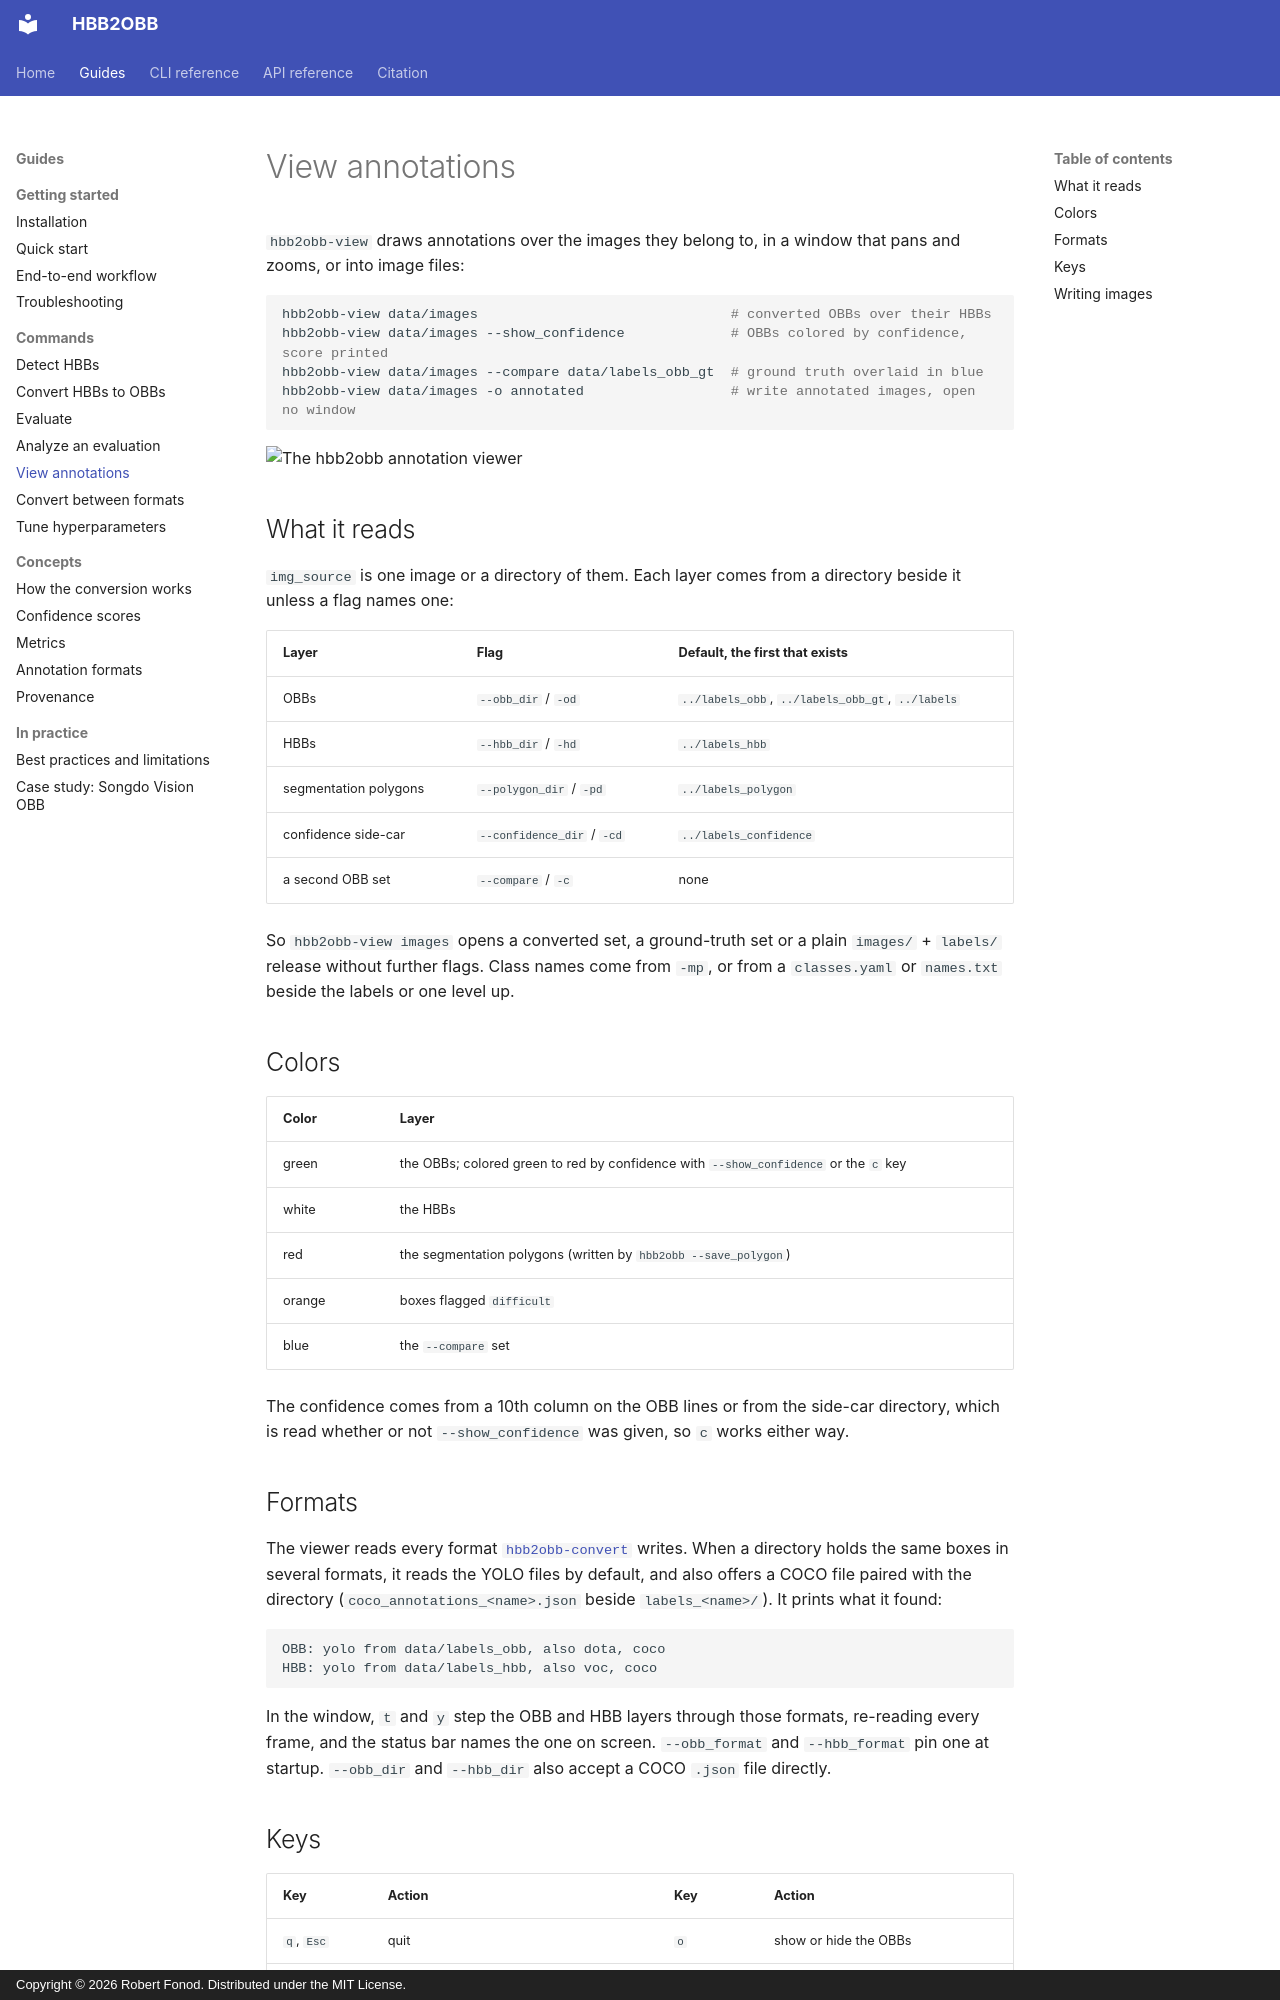

repository: rfonod/hbb2obb · page: guides/view/index.html · generator: mkdocs · copyright: Copyright © 2026 Robert Fonod. Distributed under the MIT License.

# View annotations

`hbb2obb-view` draws annotations over the images they belong to, in a window that pans and zooms, or into image files:

```bash
hbb2obb-view data/images                               # converted OBBs over their HBBs
hbb2obb-view data/images --show_confidence             # OBBs colored by confidence, score printed
hbb2obb-view data/images --compare data/labels_obb_gt  # ground truth overlaid in blue
hbb2obb-view data/images -o annotated                  # write annotated images, open no window
```

![The hbb2obb annotation viewer](https://raw.githubusercontent.com/rfonod/hbb2obb/main/assets/hbb2obb_viewer.jpg)

## What it reads

`img_source` is one image or a directory of them. Each layer comes from a directory beside it unless a flag names one:

| Layer | Flag | Default, the first that exists |
| :--- | :--- | :--- |
| OBBs | `--obb_dir` / `-od` | `../labels_obb`, `../labels_obb_gt`, `../labels` |
| HBBs | `--hbb_dir` / `-hd` | `../labels_hbb` |
| segmentation polygons | `--polygon_dir` / `-pd` | `../labels_polygon` |
| confidence side-car | `--confidence_dir` / `-cd` | `../labels_confidence` |
| a second OBB set | `--compare` / `-c` | none |

So `hbb2obb-view images` opens a converted set, a ground-truth set or a plain `images/` + `labels/` release without further flags. Class names come from `-mp`, or from a `classes.yaml` or `names.txt` beside the labels or one level up.

## Colors

| Color | Layer |
| :--- | :--- |
| green | the OBBs; colored green to red by confidence with `--show_confidence` or the `c` key |
| white | the HBBs |
| red | the segmentation polygons (written by `hbb2obb --save_polygon`) |
| orange | boxes flagged `difficult` |
| blue | the `--compare` set |

The confidence comes from a 10th column on the OBB lines or from the side-car directory, which is read whether or not `--show_confidence` was given, so `c` works either way.

## Formats

The viewer reads every format [`hbb2obb-convert`](formats.md) writes. When a directory holds the same boxes in several formats, it reads the YOLO files by default, and also offers a COCO file paired with the directory (`coco_annotations_<name>.json` beside `labels_<name>/`). It prints what it found:

```text
OBB: yolo from data/labels_obb, also dota, coco
HBB: yolo from data/labels_hbb, also voc, coco
```

In the window, `t` and `y` step the OBB and HBB layers through those formats, re-reading every frame, and the status bar names the one on screen. `--obb_format` and `--hbb_format` pin one at startup. `--obb_dir` and `--hbb_dir` also accept a COCO `.json` file directly.
